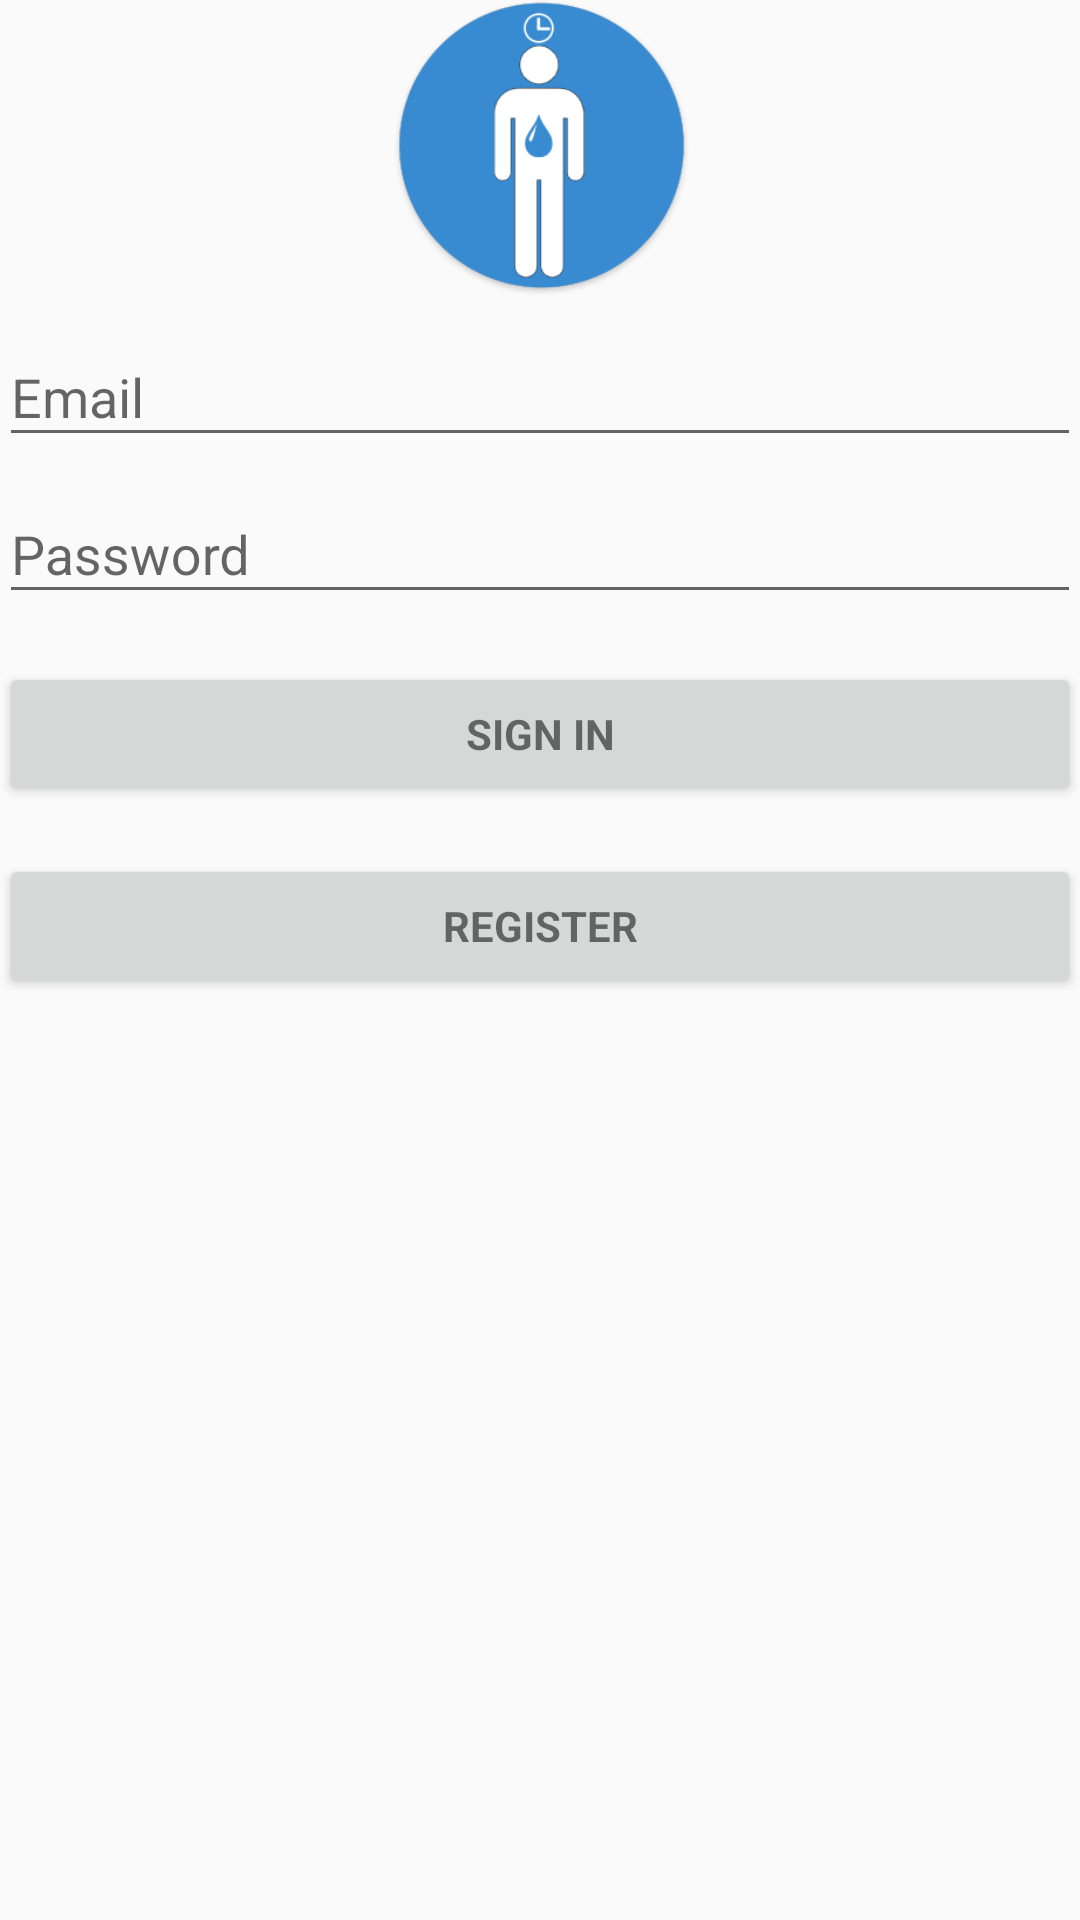

Android layout source for this screen:
<!-- AndroidManifest.xml: application theme AppTheme -->
<!-- res/layout/activity_login.xml -->
<?xml version="1.0" encoding="utf-8"?>
<LinearLayout xmlns:android="http://schemas.android.com/apk/res/android"
    xmlns:tools="http://schemas.android.com/tools"
    android:layout_width="match_parent"
    android:layout_height="match_parent"
    android:gravity="center_horizontal"
    android:orientation="vertical"
    android:paddingLeft="@dimen/activity_horizontal_margin"
    android:paddingTop="@dimen/activity_vertical_margin"
    android:paddingRight="@dimen/activity_horizontal_margin"
    android:paddingBottom="@dimen/activity_vertical_margin"
    tools:context=".LoginActivity">

    
    <ProgressBar
        android:id="@+id/login_progress"
        style="?android:attr/progressBarStyleLarge"
        android:layout_width="wrap_content"
        android:layout_height="wrap_content"
        android:layout_marginBottom="8dp"
        android:visibility="gone" />

    <ImageView
        android:layout_width="100dp"
        android:layout_height="100dp"
        android:src="@drawable/logo_temp" />

    <ScrollView
        android:id="@+id/login_form"
        android:layout_width="match_parent"
        android:layout_height="match_parent">


        <LinearLayout
            android:id="@+id/email_login_form"
            android:layout_width="match_parent"
            android:layout_height="wrap_content"
            android:orientation="vertical">

            <android.support.design.widget.TextInputLayout
                android:layout_width="match_parent"
                android:layout_height="wrap_content">

                <AutoCompleteTextView
                    android:id="@+id/email"
                    android:layout_width="match_parent"
                    android:layout_height="wrap_content"
                    android:hint="@string/prompt_email"
                    android:inputType="textEmailAddress"
                    android:maxLines="1"
                    android:singleLine="true" />

            </android.support.design.widget.TextInputLayout>

            <android.support.design.widget.TextInputLayout
                android:layout_width="match_parent"
                android:layout_height="wrap_content">

                <EditText
                    android:id="@+id/password"
                    android:layout_width="match_parent"
                    android:layout_height="wrap_content"
                    android:hint="@string/prompt_password"
                    android:imeActionId="6"
                    android:imeActionLabel="@string/action_sign_in"
                    android:imeOptions="actionUnspecified"
                    android:inputType="textPassword"
                    android:maxLines="1"
                    android:singleLine="true" />

            </android.support.design.widget.TextInputLayout>

            <Button
                android:id="@+id/email_sign_in_button"
                style="?android:textAppearanceSmall"
                android:layout_width="match_parent"
                android:layout_height="wrap_content"
                android:layout_marginTop="16dp"
                android:text="@string/action_sign_in"
                android:textStyle="bold" />
            <Button
                android:id="@+id/email_sign_up_button"
                style="?android:textAppearanceSmall"
                android:layout_width="match_parent"
                android:layout_height="wrap_content"
                android:layout_marginTop="16dp"
                android:text="@string/action_sign_up"
                android:textStyle="bold" />

        </LinearLayout>
    </ScrollView>
</LinearLayout>
<!-- resources referenced by this layout -->
<resources>
  <!-- drawable logo_temp: png bitmap (drawable, 13851 bytes) -->
  <string name="action_sign_in">Sign in</string>
  <string name="action_sign_up">Register</string>
  <string name="prompt_email">Email</string>
  <string name="prompt_password">Password </string>
  <style name="AppTheme" parent="Theme.AppCompat.Light.DarkActionBar">
          
          <item name="colorPrimary">@color/colorPrimary</item>
          <item name="colorPrimaryDark">@color/colorPrimaryDark</item>
          <item name="colorAccent">@color/colorAccent</item>
      </style>
  <color name="colorPrimary">#0277bd</color>
  <color name="colorPrimaryDark">#004c8c</color>
  <color name="colorAccent">#0091ea</color>
</resources>
